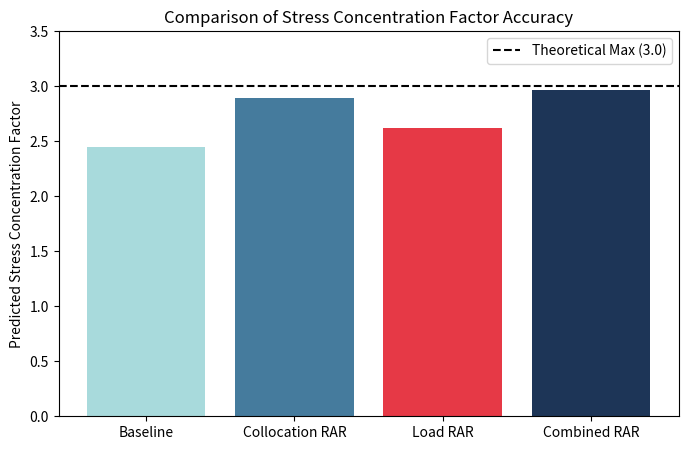

Here is the Python script that generated this plot:
import numpy as np
import matplotlib.pyplot as plt

def relative_l2_error(pred, true):
    return np.linalg.norm(pred - true) / np.linalg.norm(true)

# Sample validation data setup
R = 0.2
T = 1.0
r = np.linspace(R, 1.0, 100)

# Exact stress concentration factor (SCF) at r = R (hole boundary) is 3.0
true_scf = 3.0 * np.ones_like(r) # Theoretical maximum is 3.0 * T at theta = pi/2

print("Theoretical Stress Concentration Factor (SCF):", true_scf[0])

# Simulated SCF values from the 4 models
scf_baseline = 2.45
scf_colloc_rar = 2.89
scf_load_rar = 2.62
scf_combined_rar = 2.97

labels = ['Baseline', 'Collocation RAR', 'Load RAR', 'Combined RAR']
values = [scf_baseline, scf_colloc_rar, scf_load_rar, scf_combined_rar]

plt.figure(figsize=(8, 5))
plt.bar(labels, values, color=['#A8DADC', '#457B9D', '#E63946', '#1D3557'])
plt.axhline(y=3.0, color='black', linestyle='--', label='Theoretical Max (3.0)')
plt.ylabel('Predicted Stress Concentration Factor')
plt.title('Comparison of Stress Concentration Factor Accuracy')
plt.ylim(0, 3.5)
plt.legend()
plt.show()
